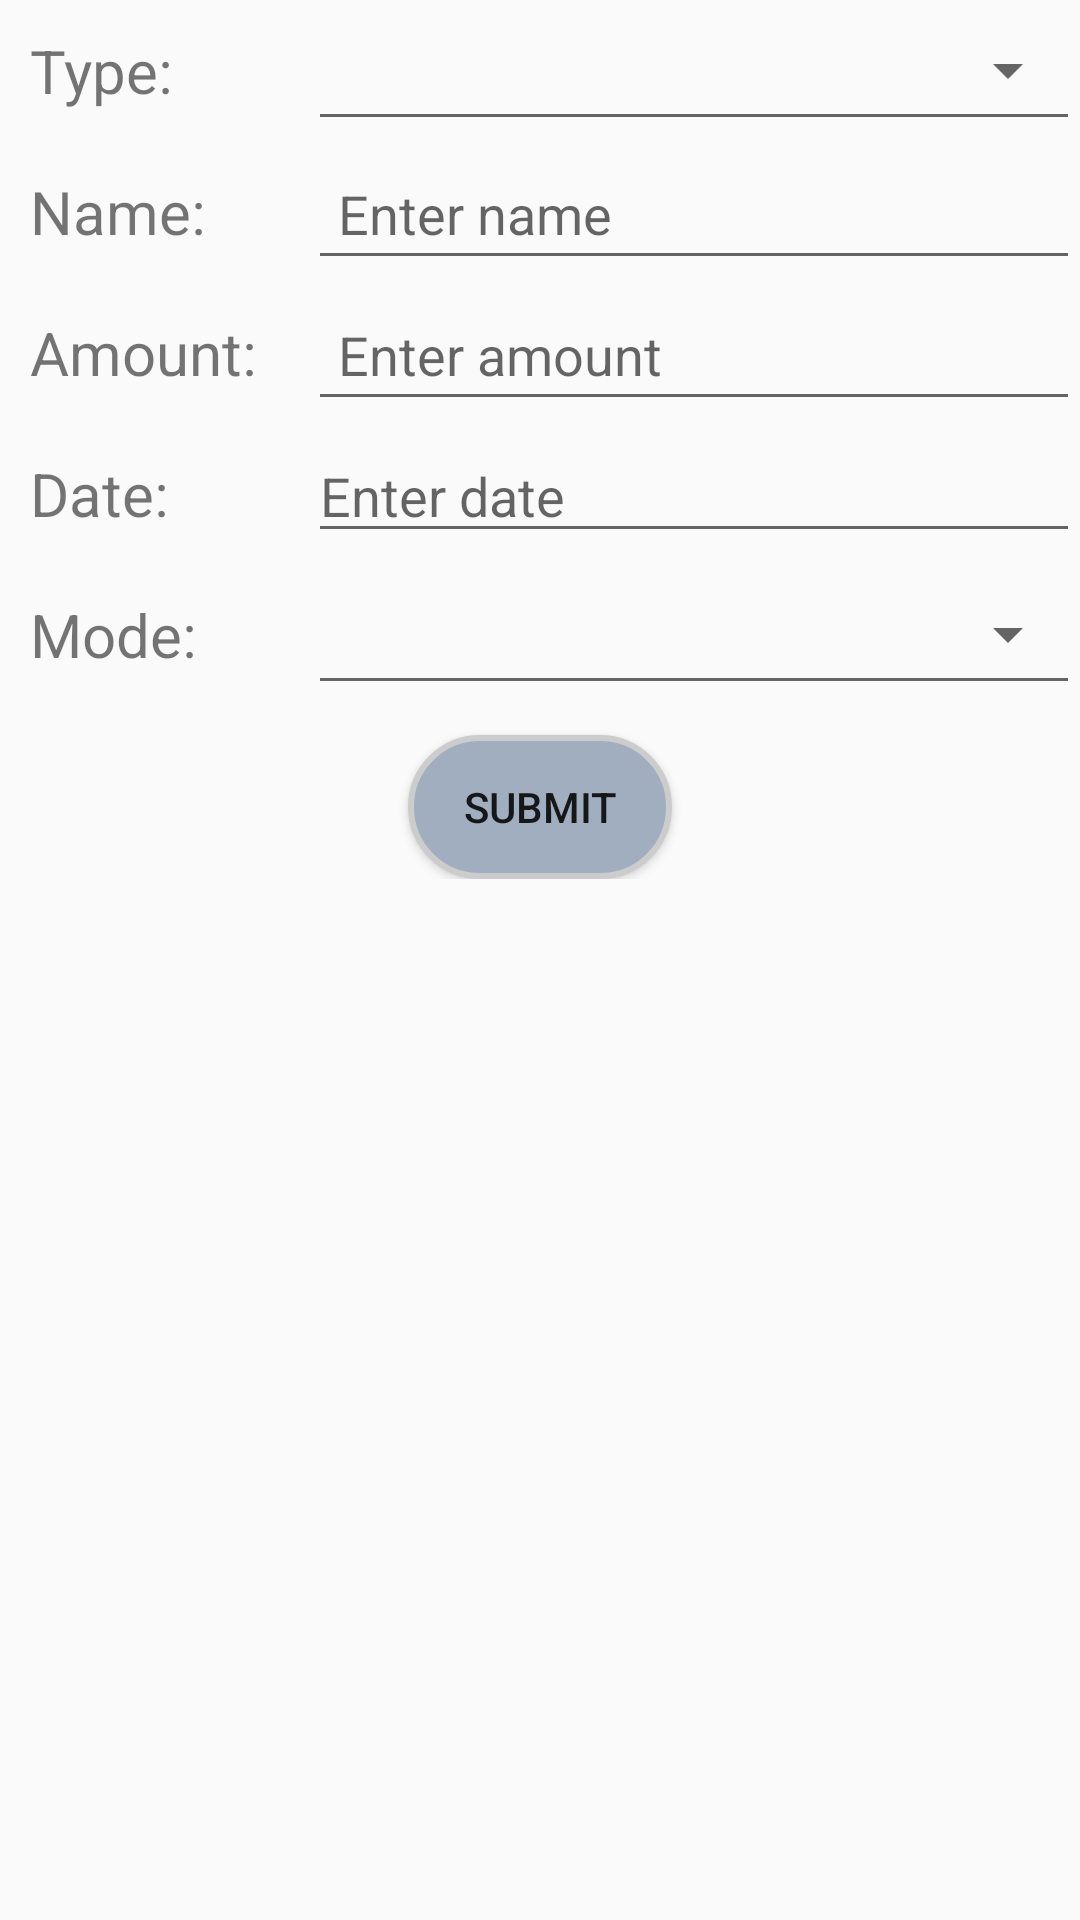

Write the Android layout XML for this screen, with the resource values it uses.
<!-- AndroidManifest.xml: application theme Theme.MoneyCooks -->
<!-- res/layout/budget_add_transaction.xml -->
<?xml version="1.0" encoding="utf-8"?>
<LinearLayout xmlns:android="http://schemas.android.com/apk/res/android"
    android:layout_width="match_parent"
    android:layout_height="match_parent">


    <LinearLayout
        android:layout_width="match_parent"
        android:layout_height="wrap_content"
        android:orientation="vertical">

        <LinearLayout
            android:layout_width="match_parent"
            android:layout_height="wrap_content"
            android:orientation="horizontal">

            <TextView
                android:layout_width="0dp"
                android:layout_height="wrap_content"
                android:layout_weight="1"
                android:padding="10dp"
                android:text="Type:"
                android:textSize="20sp" />

            <Spinner
                android:id="@+id/add_transaction_type"
                style="@style/Widget.AppCompat.Spinner.Underlined"
                android:layout_width="0dp"
                android:layout_height="match_parent"
                android:layout_weight="2.5"
                android:padding="10dp"
                android:spinnerMode="dropdown" />
        </LinearLayout>

        <LinearLayout
            android:layout_width="match_parent"
            android:layout_height="wrap_content"
            android:orientation="horizontal">

            <TextView
                android:layout_width="0dp"
                android:layout_height="wrap_content"
                android:layout_weight="1"
                android:padding="10dp"
                android:text="Name:"
                android:textSize="20sp" />

            <EditText
                android:id="@+id/add_transaction_name"
                android:layout_width="0dp"
                android:layout_height="wrap_content"
                android:layout_weight="2.5"
                android:hint="Enter name"
                android:padding="10dp" />
        </LinearLayout>

        <LinearLayout
            android:layout_width="match_parent"
            android:layout_height="wrap_content"
            android:orientation="horizontal">

            <TextView
                android:layout_width="0dp"
                android:layout_height="wrap_content"
                android:layout_weight="1"
                android:padding="10dp"
                android:text="Amount:"
                android:textSize="20sp" />

            <EditText
                android:id="@+id/add_transaction_amount"
                android:layout_width="0dp"
                android:layout_height="wrap_content"
                android:layout_weight="2.5"
                android:hint="Enter amount"
                android:inputType="numberDecimal"
                android:padding="10dp" />
        </LinearLayout>

        <LinearLayout
            android:layout_width="match_parent"
            android:layout_height="wrap_content"
            android:orientation="horizontal">

            <TextView
                android:layout_width="0dp"
                android:layout_height="wrap_content"
                android:layout_weight="1"
                android:padding="10dp"
                android:text="Date:"
                android:textSize="20sp" />

            <EditText
                android:id="@+id/add_transaction_date"
                android:layout_width="0dp"
                android:layout_height="wrap_content"
                android:layout_centerInParent="true"
                android:layout_weight="2.5"
                android:clickable="false"
                android:cursorVisible="false"
                android:focusable="false"
                android:focusableInTouchMode="false"
                android:hint="Enter date" />
        </LinearLayout>

        <LinearLayout
            android:layout_width="match_parent"
            android:layout_height="wrap_content"
            android:orientation="horizontal">

            <TextView
                android:layout_width="0dp"
                android:layout_height="wrap_content"
                android:layout_weight="1"
                android:padding="10dp"
                android:text="Mode:"
                android:textSize="20sp" />

            <Spinner
                android:id="@+id/add_transaction_mode"
                style="@style/Widget.AppCompat.Spinner.Underlined"
                android:layout_width="0dp"
                android:layout_height="match_parent"
                android:layout_weight="2.5"
                android:padding="10dp"
                android:spinnerMode="dropdown" />
        </LinearLayout>


        <Button
            android:id="@+id/add_transaction_submit"
            android:layout_width="wrap_content"
            android:layout_height="wrap_content"
            android:layout_gravity="center"
            android:layout_marginTop="10dp"
            android:background="@drawable/rounded_corner_view_grey"
            android:text="Submit" />

    </LinearLayout>


</LinearLayout>
<!-- resources referenced by this layout -->
<resources>
  <!-- drawable rounded_corner_view_grey (drawable) -->
  <?xml version="1.0" encoding="utf-8"?>
  <shape xmlns:android="http://schemas.android.com/apk/res/android"
      android:shape="rectangle">
  
      <corners android:radius="360dp" />
  
      
      <stroke
          android:width="2dp"
          android:color="#ccc" />
  
      
      <solid android:color="@color/grey" />
  
  </shape>
  <style name="Theme.MoneyCooks" parent="Theme.AppCompat.Light.DarkActionBar">
          
          <item name="colorPrimary">#7386bf</item>
          <item name="colorPrimaryDark">#c4bc86</item>
          <item name="colorAccent">@color/teal_200</item>
          
      </style>
  <color name="grey">#A0AEC0</color>
  <color name="teal_200">#FF03DAC5</color>
</resources>
